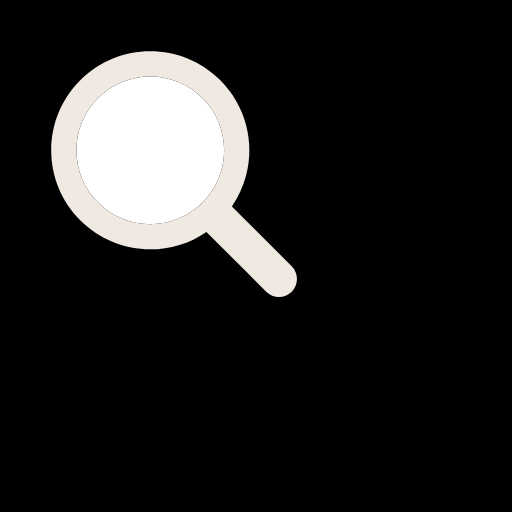
t = 0.00 s
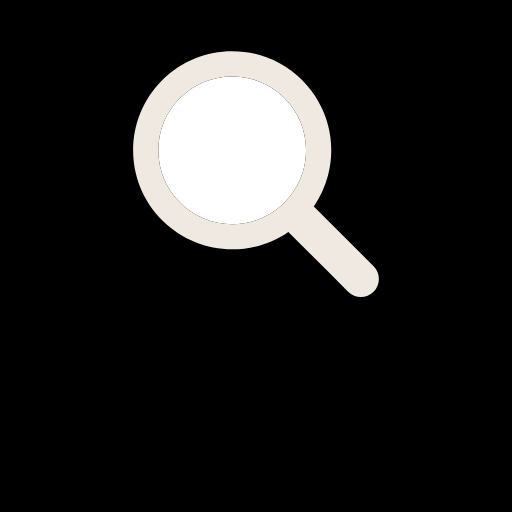
t = 0.17 s
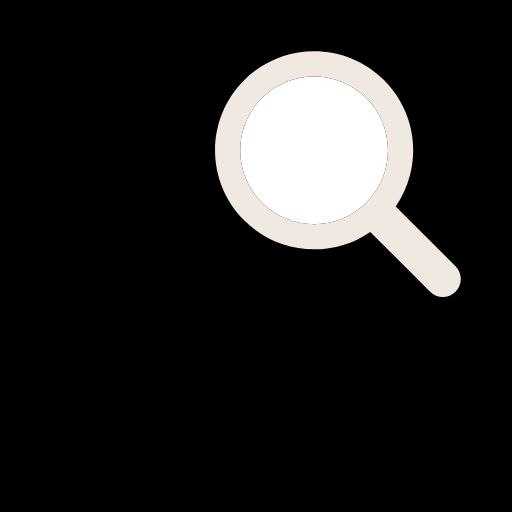
t = 0.33 s
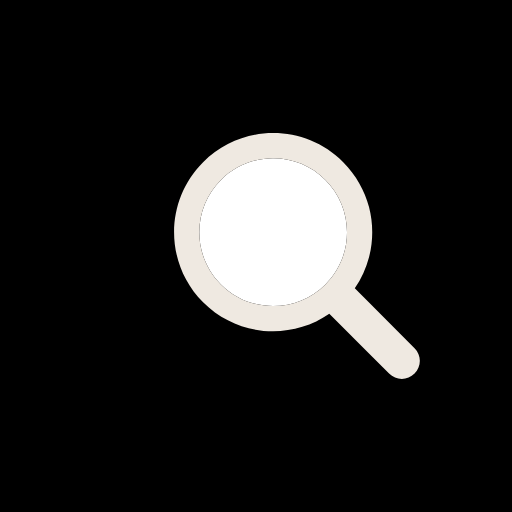
t = 0.50 s
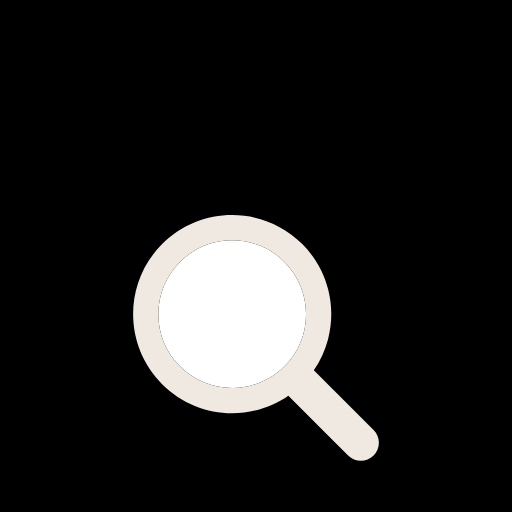
t = 0.66 s
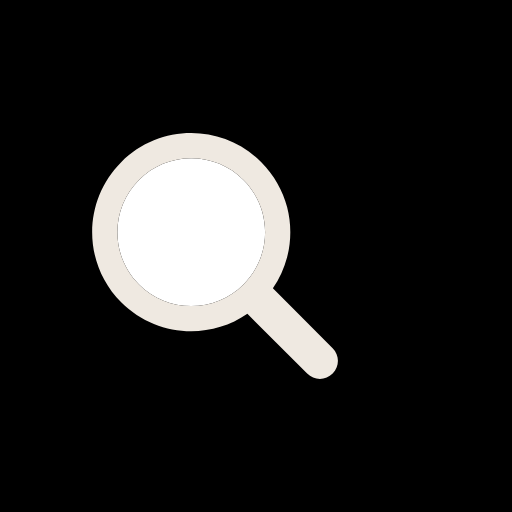
t = 0.83 s

The animated SVG that drew these frames (rendered in a browser with its animation timeline set to each time). Animation: 1 SMIL element (animateTransform=1); one cycle of 1.00 s, repeats indefinitely.

<?xml version="1.0" encoding="utf-8"?>
<svg xmlns="http://www.w3.org/2000/svg" xmlns:xlink="http://www.w3.org/1999/xlink" style="margin: auto; background: rgb(0, 0, 0); display: block; shape-rendering: auto;" width="200px" height="200px" viewBox="0 0 100 100" preserveAspectRatio="xMidYMid">
<g transform="translate(50 50)">
  <g transform="scale(0.8)">
    <g transform="translate(-50 -50)">
      <g transform="translate(12.6584 -5.31685)">
        <animateTransform attributeName="transform" type="translate" repeatCount="indefinite" dur="1s" values="-20 -20;20 -20;0 20;-20 -20" keyTimes="0;0.33;0.66;1"></animateTransform>
        <path fill="#ffffff" d="M44.19 26.158c-4.817 0-9.345 1.876-12.751 5.282c-3.406 3.406-5.282 7.934-5.282 12.751 c0 4.817 1.876 9.345 5.282 12.751c3.406 3.406 7.934 5.282 12.751 5.282s9.345-1.876 12.751-5.282 c3.406-3.406 5.282-7.934 5.282-12.751c0-4.817-1.876-9.345-5.282-12.751C53.536 28.033 49.007 26.158 44.19 26.158z"></path>
        <path fill="#efe9e1" d="M78.712 72.492L67.593 61.373l-3.475-3.475c1.621-2.352 2.779-4.926 3.475-7.596c1.044-4.008 1.044-8.23 0-12.238 c-1.048-4.022-3.146-7.827-6.297-10.979C56.572 22.362 50.381 20 44.19 20C38 20 31.809 22.362 27.085 27.085 c-9.447 9.447-9.447 24.763 0 34.21C31.809 66.019 38 68.381 44.19 68.381c4.798 0 9.593-1.425 13.708-4.262l9.695 9.695 l4.899 4.899C73.351 79.571 74.476 80 75.602 80s2.251-0.429 3.11-1.288C80.429 76.994 80.429 74.209 78.712 72.492z M56.942 56.942 c-3.406 3.406-7.934 5.282-12.751 5.282s-9.345-1.876-12.751-5.282c-3.406-3.406-5.282-7.934-5.282-12.751 c0-4.817 1.876-9.345 5.282-12.751c3.406-3.406 7.934-5.282 12.751-5.282c4.817 0 9.345 1.876 12.751 5.282 c3.406 3.406 5.282 7.934 5.282 12.751C62.223 49.007 60.347 53.536 56.942 56.942z"></path>
      </g>
    </g>
  </g>
</g>
<!-- [ldio] generated by https://loading.io/ --></svg>
